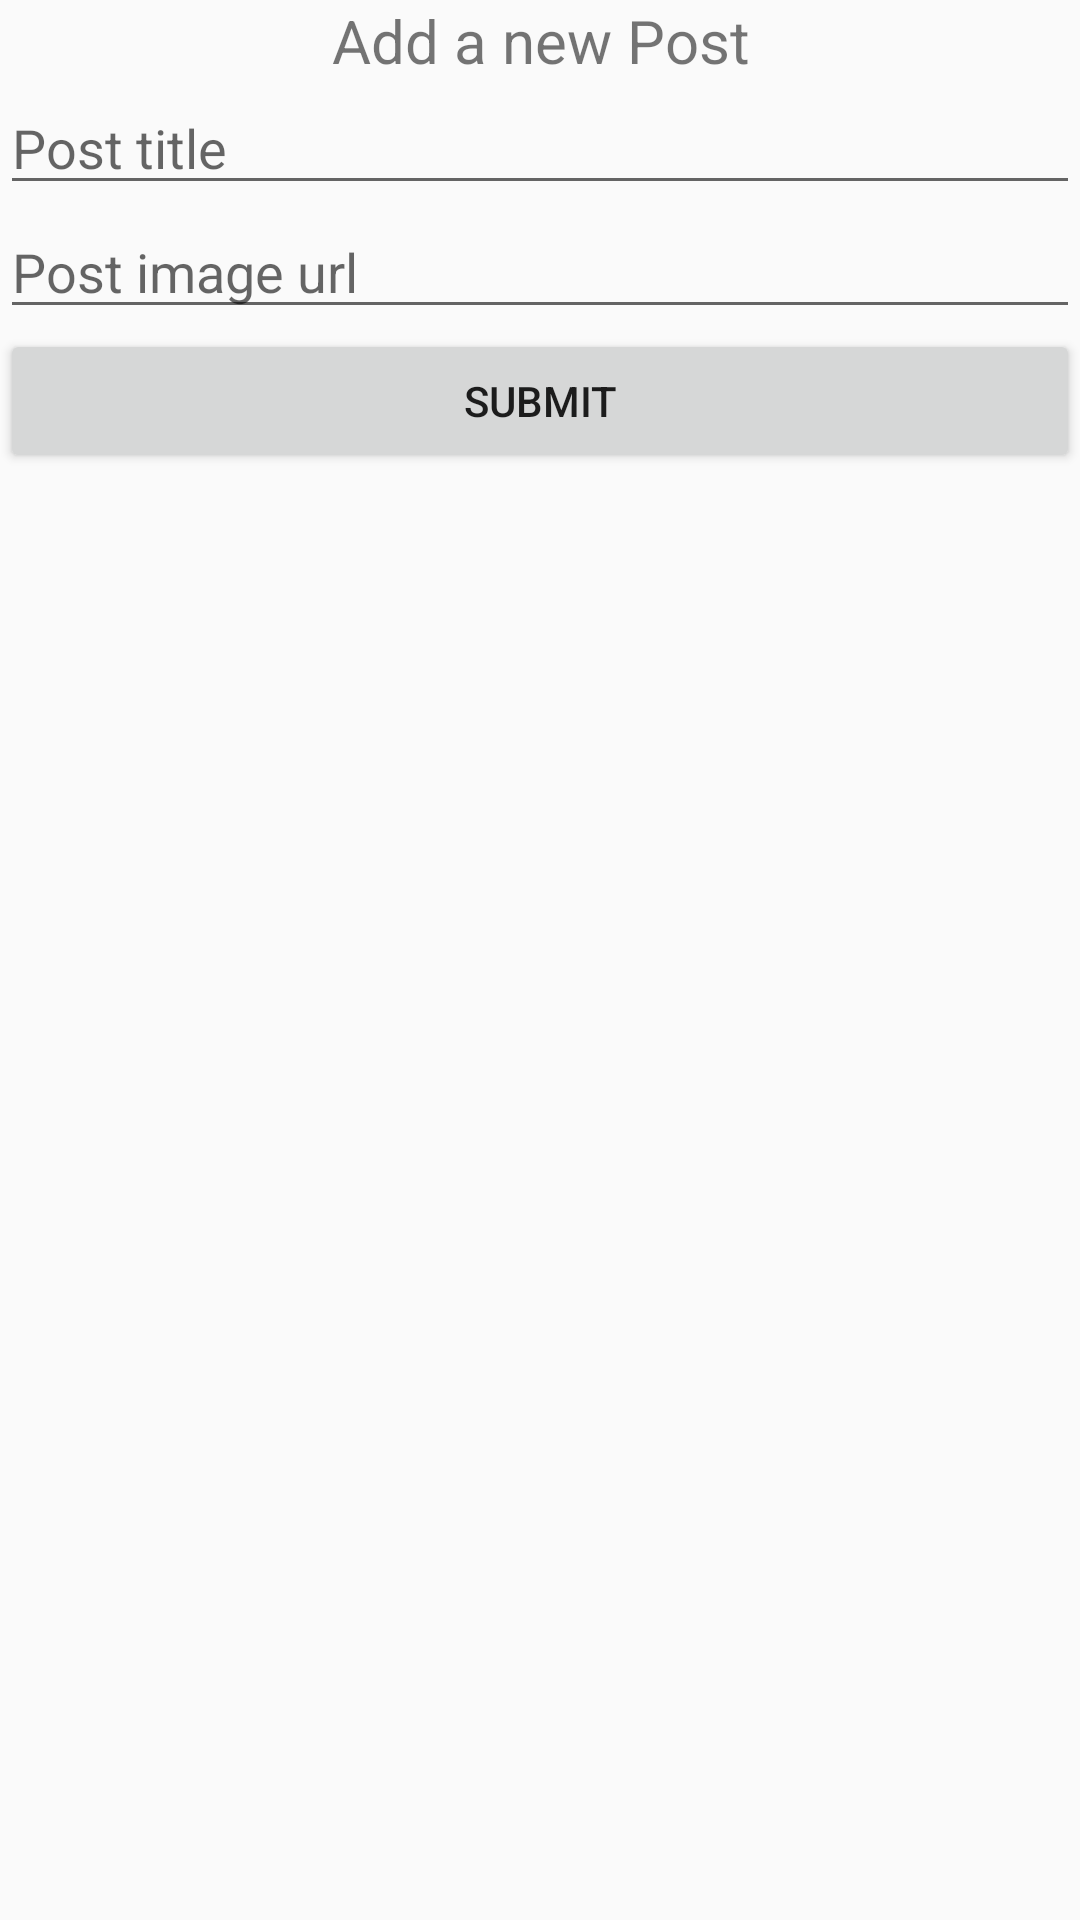

Reconstruct the res/layout file that produces this screen, plus the resources it refers to.
<!-- AndroidManifest.xml: application theme FinalsAppTheme -->
<!-- res/layout/add_post.xml -->
<?xml version="1.0" encoding="utf-8"?>
<LinearLayout xmlns:android="http://schemas.android.com/apk/res/android"
    android:orientation="vertical"
    android:layout_width="300dp"
    android:layout_height="match_parent">

    <TextView
        android:layout_width="match_parent"
        android:layout_height="wrap_content"
        android:text="Add a new Post"
        android:textAlignment="center"
        android:textSize="20sp"/>

    <EditText
        android:id="@+id/post_title"
        android:layout_width="match_parent"
        android:layout_height="wrap_content"
        android:hint="Post title"/>

    <EditText
        android:id="@+id/post_image_url"
        android:layout_width="match_parent"
        android:layout_height="wrap_content"
        android:maxLines="1"
        android:hint="Post image url"/>

    <Button
        android:id="@+id/submit_button"
        android:layout_width="match_parent"
        android:layout_height="wrap_content"
        android:text="SUBMIT"/>

</LinearLayout>
<!-- resources referenced by this layout -->
<resources>
  <style name="FinalsAppTheme" parent="Theme.AppCompat.Light.DarkActionBar">
          <item name="colorPrimary">@color/colorPrimaryFinal</item>
          <item name="colorPrimaryDark">@color/colorPrimaryDarkFinal</item>
          <item name="colorAccent">@color/colorAccentFinal</item>
  
      </style>
  <color name="colorPrimaryFinal">#404f59</color>
  <color name="colorPrimaryDarkFinal">#313d44</color>
  <color name="colorAccentFinal">#be9549</color>
</resources>
